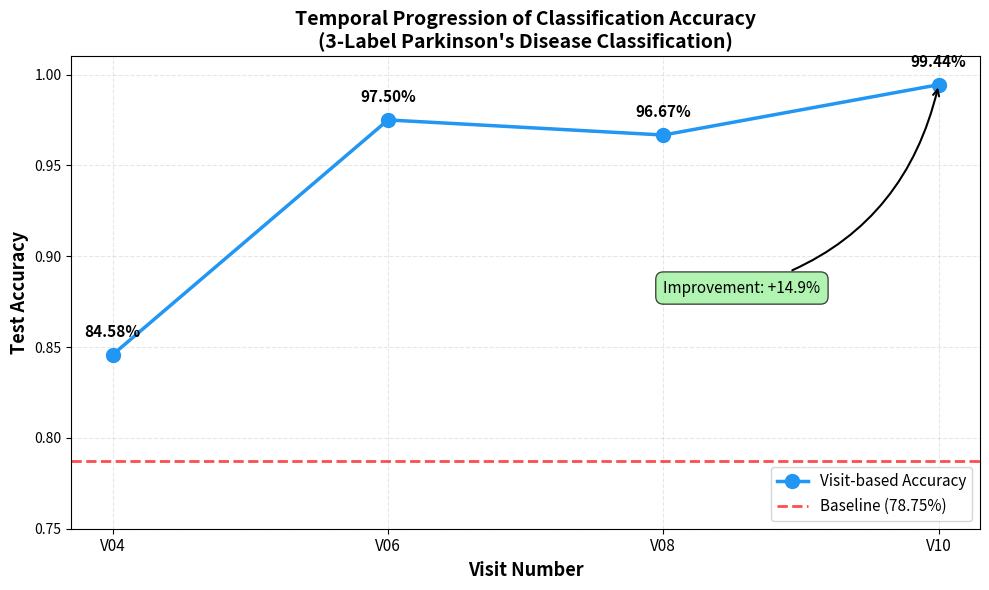

Write Python code to recreate this figure. (Note: this script raises an exception after producing the figure.)
"""
Visit-Based Temporal Analysis
Shows how prediction accuracy improves across different visit timepoints (V04-V10)
"""

import matplotlib.pyplot as plt
import numpy as np
import pandas as pd

# Data from results
visit_data = {
    'Visit': ['V04', 'V06', 'V08', 'V10'],
    'Test Accuracy': [0.8458, 0.975, 0.9667, 0.9944],
    'Visit Number': [4, 6, 8, 10]
}

df = pd.DataFrame(visit_data)

# Baseline accuracy
baseline_accuracy = 0.7875

# Create figure
fig, ax = plt.subplots(figsize=(10, 6))

# Plot temporal trend
ax.plot(df['Visit Number'], df['Test Accuracy'],
        marker='o', linewidth=2.5, markersize=10,
        color='#2196F3', label='Visit-based Accuracy')

# Add baseline reference line
ax.axhline(y=baseline_accuracy, color='red', linestyle='--',
          linewidth=2, alpha=0.7, label=f'Baseline ({baseline_accuracy:.2%})')

# Styling
ax.set_xlabel('Visit Number', fontsize=13, fontweight='bold')
ax.set_ylabel('Test Accuracy', fontsize=13, fontweight='bold')
ax.set_title('Temporal Progression of Classification Accuracy\n(3-Label Parkinson\'s Disease Classification)',
            fontsize=14, fontweight='bold')
ax.set_xticks(df['Visit Number'])
ax.set_xticklabels([f'V{v:02d}' for v in df['Visit Number']], fontsize=11)
ax.set_ylim([0.75, 1.01])
ax.grid(True, alpha=0.3, linestyle='--')
ax.legend(fontsize=11, loc='lower right')

# Add value labels on points
for i, row in df.iterrows():
    ax.text(row['Visit Number'], row['Test Accuracy'] + 0.008,
           f"{row['Test Accuracy']:.2%}",
           ha='center', va='bottom', fontsize=11, fontweight='bold')

# Add improvement annotation
improvement = df['Test Accuracy'].iloc[-1] - df['Test Accuracy'].iloc[0]
ax.annotate(f'Improvement: +{improvement:.1%}',
           xy=(df['Visit Number'].iloc[-1], df['Test Accuracy'].iloc[-1]),
           xytext=(8, 0.88),
           fontsize=11,
           bbox=dict(boxstyle='round,pad=0.5', facecolor='lightgreen', alpha=0.7),
           arrowprops=dict(arrowstyle='->', connectionstyle='arc3,rad=0.3', lw=1.5))

plt.tight_layout()
plt.savefig('figures/visit_temporal.png', dpi=300, bbox_inches='tight')
plt.savefig('figures/visit_temporal.pdf', bbox_inches='tight')
print("Figure saved: figures/visit_temporal.png and .pdf")
plt.close()

# Print summary
print("\nVisit-Based Accuracy Summary:")
print(df[['Visit', 'Test Accuracy']].to_string(index=False))
print(f"\nBaseline Accuracy: {baseline_accuracy:.2%}")
print(f"Improvement from V04 to V10: +{improvement:.1%}")

# Clinical interpretation
print("\nClinical Interpretation:")
print("- Early visit (V04): 84.58% accuracy")
print("- Later visits (V06-V10): >96% accuracy")
print("- Suggests disease progression becomes more distinguishable over time")
print("- V10 achieves near-perfect classification (99.44%)")
